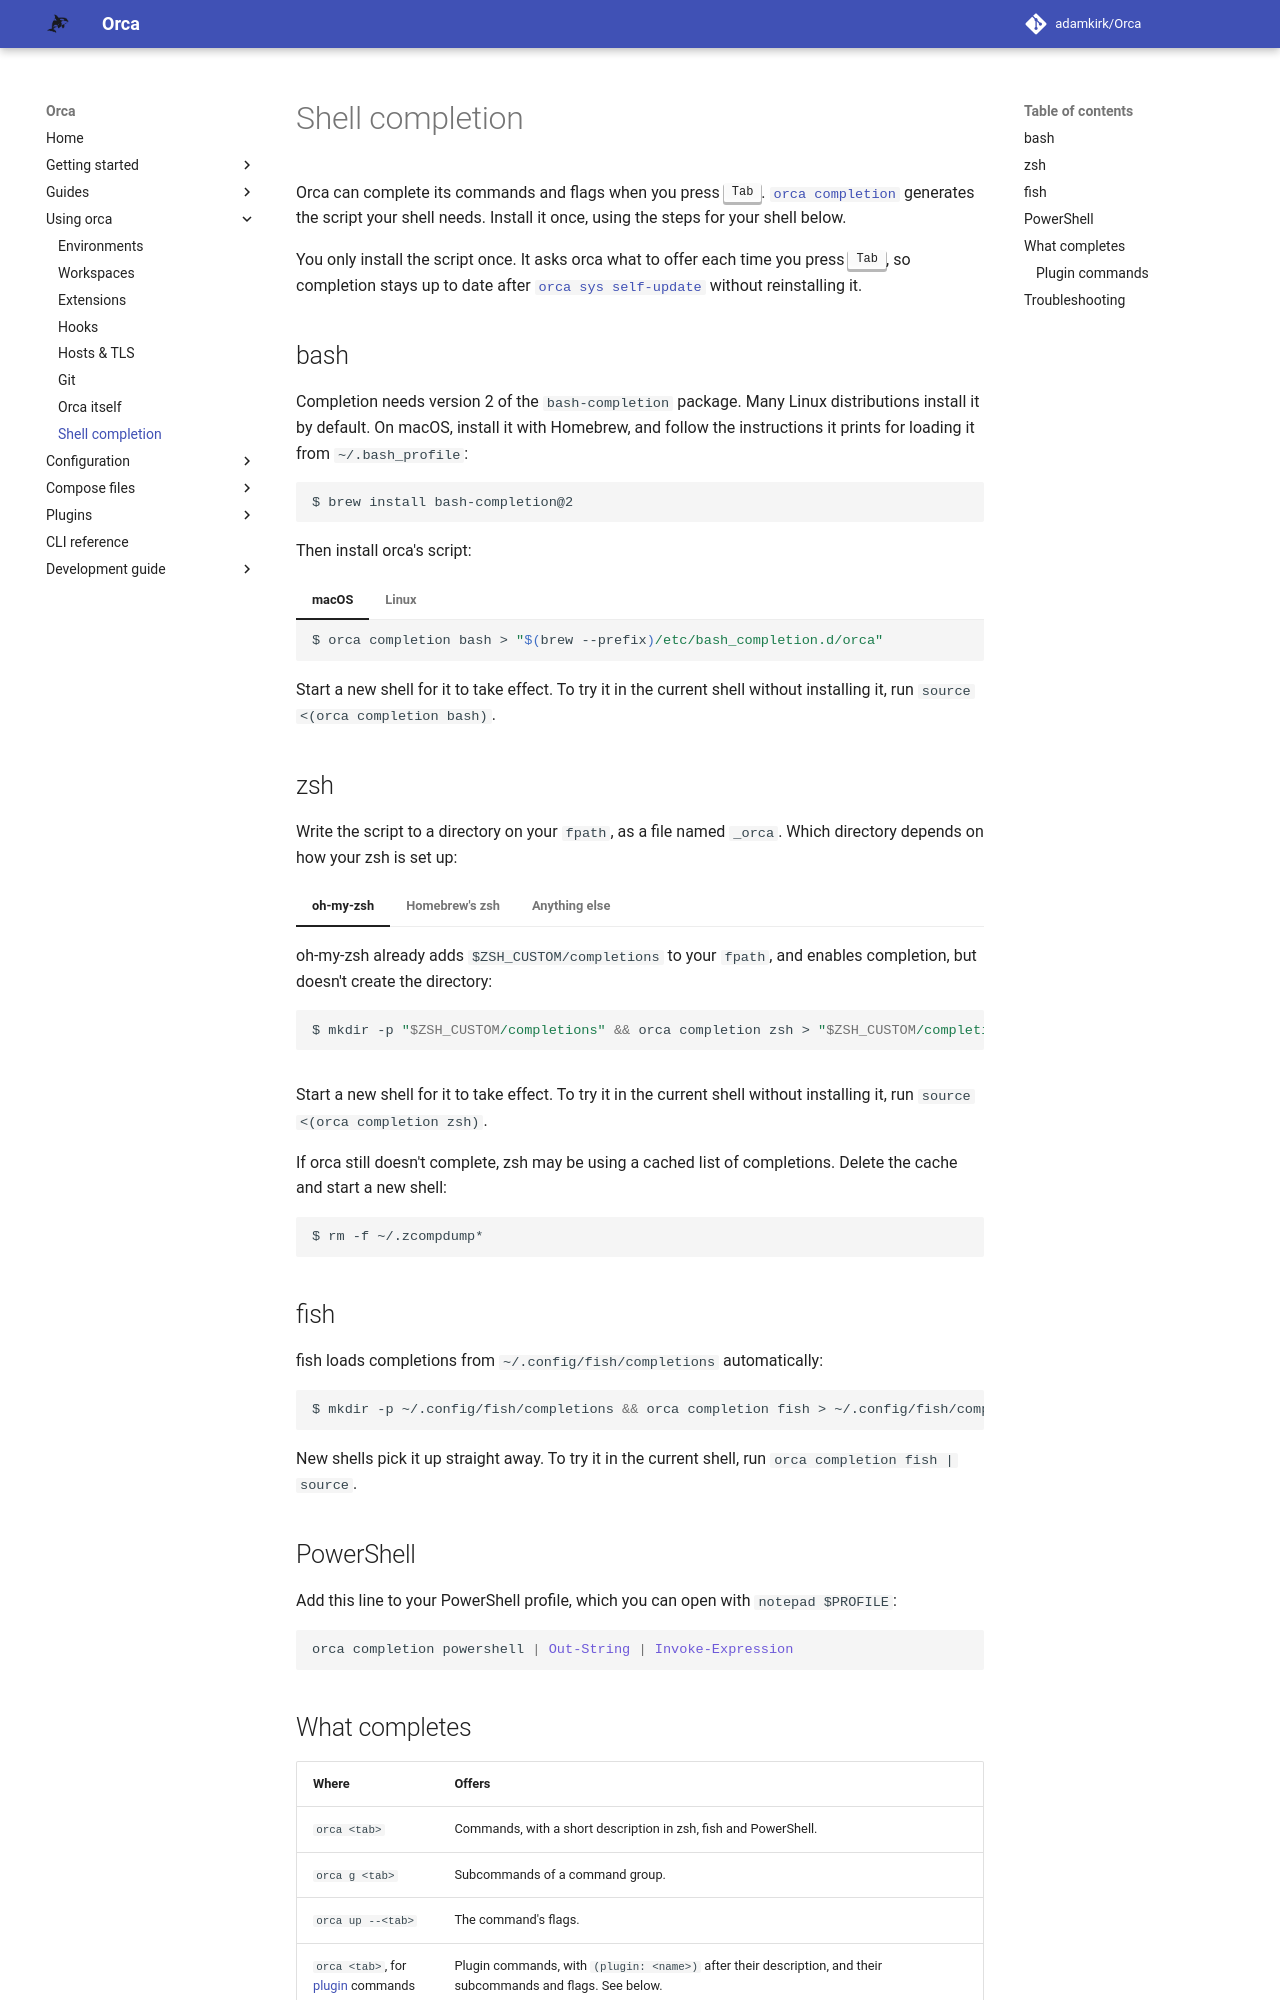

repository: adamkirk/orca · page: usage/shell_completion/index.html · generator: mkdocs

# Shell completion

Orca can complete its commands and flags when you press <kbd>Tab</kbd>. [`orca completion`](../CLI/orca_completion.md) generates the script your shell needs. Install it once, using the steps for your shell below.

You only install the script once. It asks orca what to offer each time you press <kbd>Tab</kbd>, so completion stays up to date after [`orca sys self-update`](./system.md#updating) without reinstalling it.

## bash

Completion needs version 2 of the `bash-completion` package. Many Linux distributions install it by default. On macOS, install it with Homebrew, and follow the instructions it prints for loading it from `~/.bash_profile`:

```sh
$ brew install bash-completion@2
```

Then install orca's script:

=== "macOS"

    ```sh
    $ orca completion bash > "$(brew --prefix)/etc/bash_completion.d/orca"
    ```

=== "Linux"

    ```sh
    $ mkdir -p ~/.local/share/bash-completion/completions && orca completion bash > ~/.local/share/bash-completion/completions/orca
    ```

    This installs it for your user only. To install it for everyone, write it to `/etc/bash_completion.d/orca` instead, with `sudo`.

Start a new shell for it to take effect. To try it in the current shell without installing it, run `source <(orca completion bash)`.

## zsh

Write the script to a directory on your `fpath`, as a file named `_orca`. Which directory depends on how your zsh is set up:

=== "oh-my-zsh"

    oh-my-zsh already adds `$ZSH_CUSTOM/completions` to your `fpath`, and enables completion, but doesn't create the directory:

    ```sh
    $ mkdir -p "$ZSH_CUSTOM/completions" && orca completion zsh > "$ZSH_CUSTOM/completions/_orca"
    ```

=== "Homebrew's zsh"

    Homebrew's `site-functions` directory is already on its zsh's `fpath`:

    ```sh
    $ orca completion zsh > "$(brew --prefix)/share/zsh/site-functions/_orca"
    ```

=== "Anything else"

    Create a directory for your own completions:

    ```sh
    $ mkdir -p ~/.zsh/completions && orca completion zsh > ~/.zsh/completions/_orca
    ```

    Then add it to your `fpath` in `~/.zshrc`, before completion is enabled. If `~/.zshrc` doesn't already run `compinit`, add that too:

    ```sh
    fpath=(~/.zsh/completions $fpath)
    autoload -U compinit && compinit
    ```

Start a new shell for it to take effect. To try it in the current shell without installing it, run `source <(orca completion zsh)`.

If orca still doesn't complete, zsh may be using a cached list of completions. Delete the cache and start a new shell:

```sh
$ rm -f ~/.zcompdump*
```

## fish

fish loads completions from `~/.config/fish/completions` automatically:

```sh
$ mkdir -p ~/.config/fish/completions && orca completion fish > ~/.config/fish/completions/orca.fish
```

New shells pick it up straight away. To try it in the current shell, run `orca completion fish | source`.

## PowerShell

Add this line to your PowerShell profile, which you can open with `notepad $PROFILE`:

```powershell
orca completion powershell | Out-String | Invoke-Expression
```
